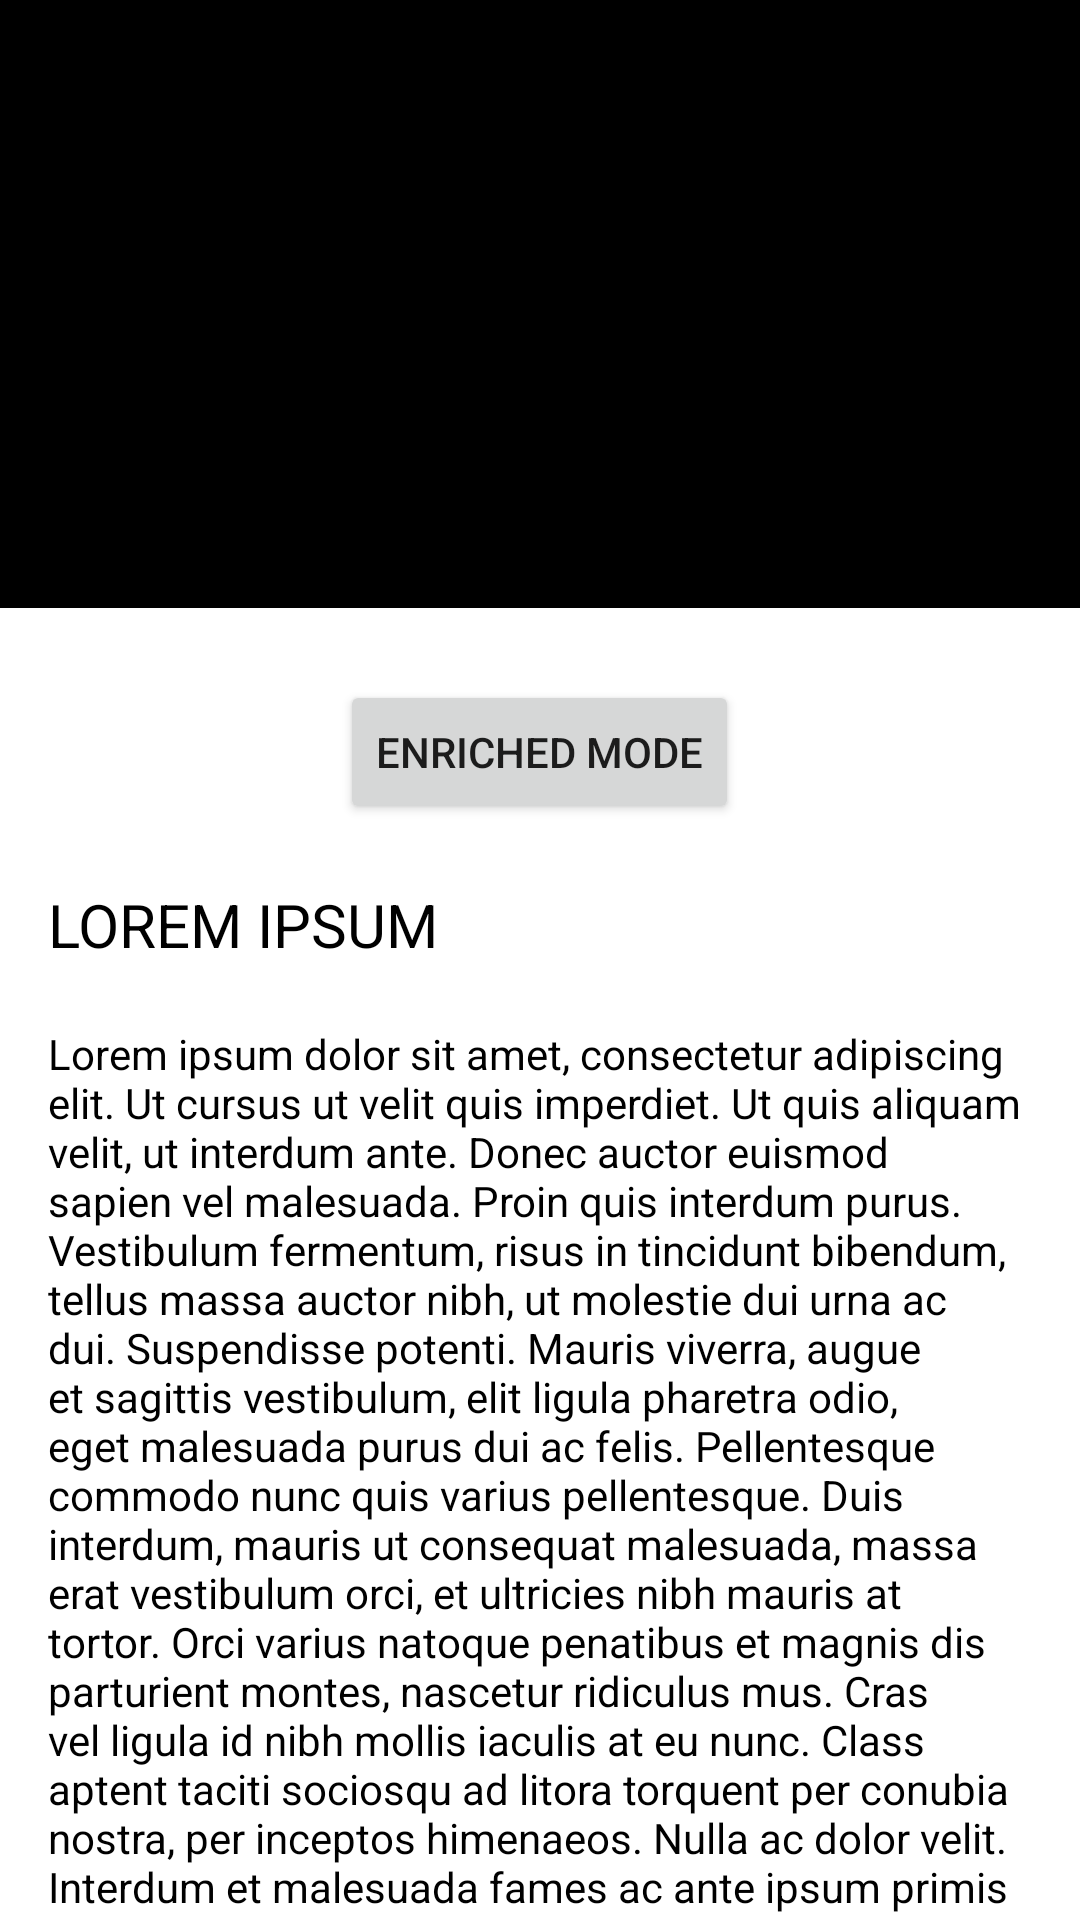

This screen was rendered from an Android layout file. Write that file and the resources it references.
<!-- AndroidManifest.xml: application theme Theme.OnRewindSample -->
<!-- res/layout/activity_player_normal.xml -->
<?xml version="1.0" encoding="utf-8"?>
<androidx.constraintlayout.widget.ConstraintLayout xmlns:android="http://schemas.android.com/apk/res/android"
    xmlns:app="http://schemas.android.com/apk/res-auto"
    xmlns:tools="http://schemas.android.com/tools"
    android:id="@+id/playerActivityContainer"
    android:layout_width="match_parent"
    android:layout_height="match_parent">

    <FrameLayout
        android:id="@+id/playerContainer"
        android:layout_width="0dp"
        android:layout_height="0dp"
        app:layout_constraintDimensionRatio="16:9"
        app:layout_constraintEnd_toEndOf="parent"
        app:layout_constraintStart_toStartOf="parent"
        app:layout_constraintTop_toTopOf="parent" />

    <LinearLayout
        android:id="@+id/fakeContent"
        android:layout_width="0dp"
        android:layout_height="0dp"
        android:background="#FFF"
        android:orientation="vertical"
        android:paddingStart="16dp"
        android:paddingEnd="16dp"
        android:theme="@style/ThemeOverlay.AppCompat.Light"
        app:layout_constraintBottom_toBottomOf="parent"
        app:layout_constraintEnd_toEndOf="parent"
        app:layout_constraintStart_toStartOf="parent"
        app:layout_constraintTop_toBottomOf="@+id/playerContainer">

        <Button
            android:id="@+id/enterEnrichedMode"
            android:layout_width="wrap_content"
            android:layout_height="wrap_content"
            android:layout_gravity="center"
            android:layout_marginTop="24dp"
            android:text="Enriched Mode"
            tools:ignore="HardcodedText" />

        <TextView
            android:layout_width="wrap_content"
            android:layout_height="wrap_content"
            android:layout_marginTop="20dp"
            android:text="Lorem Ipsum"
            android:textAllCaps="true"
            android:textColor="#000"
            android:textSize="20sp"
            tools:ignore="HardcodedText" />

        <TextView
            android:layout_width="wrap_content"
            android:layout_height="wrap_content"
            android:layout_marginTop="20dp"
            android:text="Lorem ipsum dolor sit amet, consectetur adipiscing elit. Ut cursus ut velit quis imperdiet. Ut quis aliquam velit, ut interdum ante. Donec auctor euismod sapien vel malesuada. Proin quis interdum purus. Vestibulum fermentum, risus in tincidunt bibendum, tellus massa auctor nibh, ut molestie dui urna ac dui. Suspendisse potenti. Mauris viverra, augue et sagittis vestibulum, elit ligula pharetra odio, eget malesuada purus dui ac felis. Pellentesque commodo nunc quis varius pellentesque. Duis interdum, mauris ut consequat malesuada, massa erat vestibulum orci, et ultricies nibh mauris at tortor. Orci varius natoque penatibus et magnis dis parturient montes, nascetur ridiculus mus. Cras vel ligula id nibh mollis iaculis at eu nunc. Class aptent taciti sociosqu ad litora torquent per conubia nostra, per inceptos himenaeos. Nulla ac dolor velit. Interdum et malesuada fames ac ante ipsum primis in faucibus. Integer porttitor semper neque, quis viverra neque volutpat a."
            android:textColor="#000"
            android:textSize="14sp"
            tools:ignore="HardcodedText" />

    </LinearLayout>
</androidx.constraintlayout.widget.ConstraintLayout>
<!-- resources referenced by this layout -->
<resources>
  <style name="Theme.OnRewindSample" parent="Theme.MaterialComponents.NoActionBar.Bridge">
          
          <item name="colorPrimary">@color/purple_500</item>
          <item name="colorPrimaryVariant">@color/purple_700</item>
          <item name="colorOnPrimary">@color/white</item>
          
          <item name="colorSecondary">@color/teal_200</item>
          <item name="colorSecondaryVariant">@color/teal_700</item>
          <item name="colorOnSecondary">@color/black</item>
          
          <item name="android:statusBarColor">@android:color/transparent</item>
          
          <item name="android:windowBackground">@android:color/black</item>
      </style>
  <!-- not gathered from this repository: default colours our renderer supplied (Android Studio template values) -->
  <color name="purple_500">#FF6200EE</color>
  <color name="purple_700">#FF3700B3</color>
  <color name="teal_200">#FF03DAC5</color>
  <color name="teal_700">#FF018786</color>
  <color name="black">#FF000000</color>
  <color name="white">#FFFFFFFF</color>
</resources>
